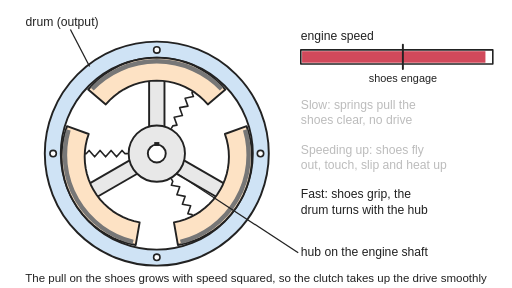
t = 0.00 s
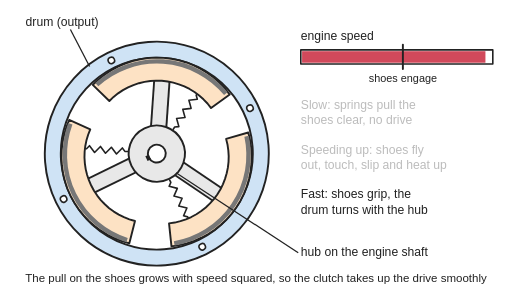
t = 0.98 s
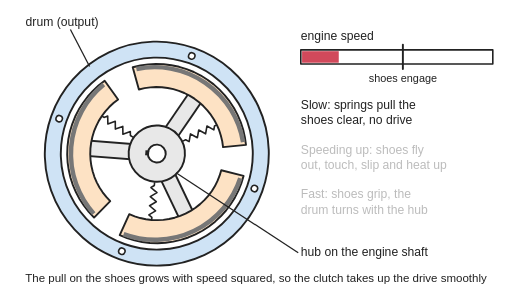
t = 2.03 s
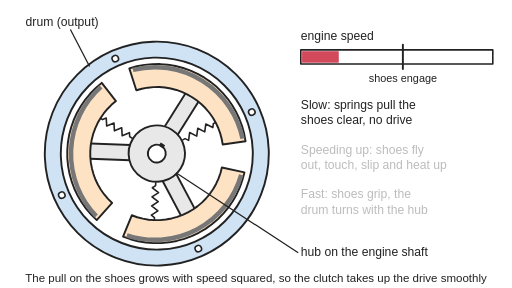
t = 2.98 s
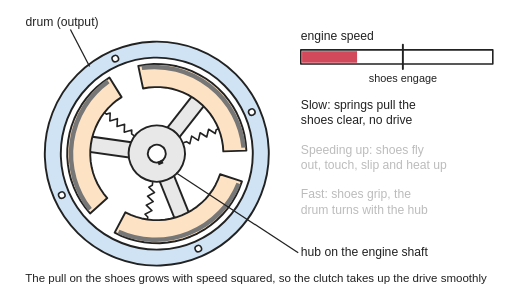
t = 3.95 s
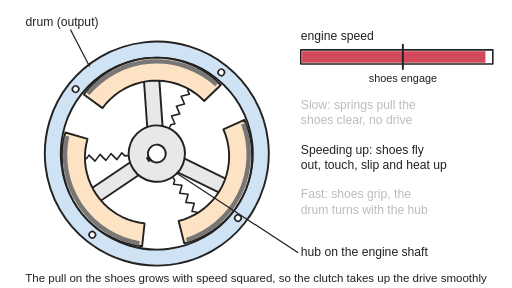
t = 5.03 s

The animated SVG that drew these frames (rendered in a browser with its animation timeline set to each time). Animation: 12 SMIL elements (animate=7,animateTransform=5); one cycle of 6.00 s, repeats indefinitely.

<svg xmlns="http://www.w3.org/2000/svg" viewBox="0 0 800 450" width="800" height="450" role="img">
<title>End-on view of a centrifugal clutch: a hub on the engine shaft carries three shoes on radial lugs, held in by springs, inside a free drum; when the hub spins fast enough the shoes are flung out against the drum, slip, then grip so the drum turns with the hub; the engine speeds up and slows down, the shoes move out and in, and the drum starts, catches up and coasts to a stop.</title>
<rect width="800" height="450" fill="#ffffff"/>
<defs>
<marker id="ah" viewBox="0 0 10 10" refX="8" refY="5" markerWidth="5" markerHeight="5" orient="auto-start-reverse"><path d="M0,0 L10,5 L0,10 z" fill="#d1495b"/></marker>
<marker id="ak" viewBox="0 0 10 10" refX="8" refY="5" markerWidth="5" markerHeight="5" orient="auto-start-reverse"><path d="M0,0 L10,5 L0,10 z" fill="#222"/></marker>
<pattern id="hatch" width="10" height="10" patternUnits="userSpaceOnUse" patternTransform="rotate(45)"><rect width="10" height="10" fill="#e8e8e8"/><line x1="0" y1="0" x2="0" y2="10" stroke="#222" stroke-width="2"/></pattern>
</defs>
<g stroke-linejoin="round" stroke-linecap="round">
<g transform="translate(245,240)">
<g><animateTransform attributeName="transform" type="rotate" dur="6.0s" repeatCount="indefinite" keyTimes="0;0.0167;0.0333;0.05;0.0667;0.0833;0.1;0.1167;0.1333;0.15;0.1667;0.1833;0.2;0.2167;0.2333;0.25;0.2667;0.2833;0.3;0.3167;0.3333;0.35;0.3667;0.3833;0.4;0.4167;0.4333;0.45;0.4667;0.4833;0.5;0.5167;0.5333;0.55;0.5667;0.5833;0.6;0.6167;0.6333;0.65;0.6667;0.6833;0.7;0.7167;0.7333;0.75;0.7667;0.7833;0.8;0.8167;0.8333;0.85;0.8667;0.8833;0.9;0.9167;0.9333;0.95;0.9667;0.9833;1" values="0;62;123.9;185.9;247.8;309.8;371.7;433.7;495.7;557.6;619.6;679;733.6;783.1;827.7;867.4;902.2;933.2;960.8;984.8;1005.4;1022.5;1036.1;1046.2;1052.9;1056.1;1056.4;1056.4;1056.4;1056.4;1056.4;1056.4;1056.4;1056.4;1056.4;1056.4;1056.4;1056.4;1056.4;1056.4;1056.4;1056.4;1056.4;1056.4;1056.4;1060.2;1071.8;1091.2;1118.3;1153.2;1195.8;1246.1;1304.2;1366.1;1428.1;1490;1552;1614;1675.9;1737.9;1799.8"/><path d="M175,0 A175,175 0 1 1 -175,0 A175,175 0 1 1 175,0 Z M150,0 A150,150 0 1 0 -150,0 A150,150 0 1 0 150,0 Z" fill="#cfe3f5" fill-rule="evenodd" stroke="#222" stroke-width="3"/><circle cx="162" cy="0" r="5" fill="#fff" stroke="#222" stroke-width="2.5"/><circle cx="0" cy="162" r="5" fill="#fff" stroke="#222" stroke-width="2.5"/><circle cx="-162" cy="0" r="5" fill="#fff" stroke="#222" stroke-width="2.5"/><circle cx="0" cy="-162" r="5" fill="#fff" stroke="#222" stroke-width="2.5"/></g>
<g><animateTransform attributeName="transform" type="rotate" dur="6.0s" repeatCount="indefinite" keyTimes="0;0.0167;0.0333;0.05;0.0667;0.0833;0.1;0.1167;0.1333;0.15;0.1667;0.1833;0.2;0.2167;0.2333;0.25;0.2667;0.2833;0.3;0.3167;0.3333;0.35;0.3667;0.3833;0.4;0.4167;0.4333;0.45;0.4667;0.4833;0.5;0.5167;0.5333;0.55;0.5667;0.5833;0.6;0.6167;0.6333;0.65;0.6667;0.6833;0.7;0.7167;0.7333;0.75;0.7667;0.7833;0.8;0.8167;0.8333;0.85;0.8667;0.8833;0.9;0.9167;0.9333;0.95;0.9667;0.9833;1" values="0;62;123.9;185.9;247.8;309.8;371.7;433.7;495.7;557.6;619.6;679;733.6;783.1;827.7;867.4;902.1;931.8;956.6;976.4;991.3;1003.7;1016.1;1028.5;1040.9;1053.3;1065.7;1078;1090.4;1102.8;1115.2;1127.6;1140;1152.4;1164.8;1177.2;1189.6;1202;1214.3;1228.8;1247.4;1270.1;1297;1327.9;1363;1402.3;1445.7;1493.2;1544.8;1600.5;1660.4;1722.4;1784.3;1846.3;1908.3;1970.2;2032.2;2094.1;2156.1;2218;2280"/>
<line x1="0" y1="0" x2="0" y2="-125" stroke="#222" stroke-width="27" stroke-linecap="butt"/><line x1="0" y1="0" x2="0" y2="-123.5" stroke="#e8e8e8" stroke-width="21" stroke-linecap="butt"/>
<polyline points="23,-39.8 25,-43.3 31.5,-44.5 27.1,-56.9 40,-59.4 35.7,-71.8 48.6,-74.2 44.2,-86.6 57.2,-89.1 55,-95.3 57,-98.7" fill="none" stroke="#222" stroke-width="2.5"><animate attributeName="points" dur="6.0s" repeatCount="indefinite" keyTimes="0;0.2487;0.2737;0.7083;0.7367;1" values="23,-39.8 25,-43.3 31.5,-44.5 27.1,-56.9 40,-59.4 35.7,-71.8 48.6,-74.2 44.2,-86.6 57.2,-89.1 55,-95.3 57,-98.7;23,-39.8 25,-43.3 31.5,-44.5 27.1,-56.9 40,-59.4 35.7,-71.8 48.6,-74.2 44.2,-86.6 57.2,-89.1 55,-95.3 57,-98.7;23,-39.8 25,-43.3 31.1,-43.9 26,-55.1 38.3,-56.3 33.2,-67.5 45.4,-68.6 40.3,-79.8 52.5,-81 50,-86.6 52,-90.1;23,-39.8 25,-43.3 31.1,-43.9 26,-55.1 38.3,-56.3 33.2,-67.5 45.4,-68.6 40.3,-79.8 52.5,-81 50,-86.6 52,-90.1;23,-39.8 25,-43.3 31.5,-44.5 27.1,-56.9 40,-59.4 35.7,-71.8 48.6,-74.2 44.2,-86.6 57.2,-89.1 55,-95.3 57,-98.7;23,-39.8 25,-43.3 31.5,-44.5 27.1,-56.9 40,-59.4 35.7,-71.8 48.6,-74.2 44.2,-86.6 57.2,-89.1 55,-95.3 57,-98.7"/></polyline>
<g transform="translate(0,0)"><g><animateTransform attributeName="transform" type="translate" dur="6.0s" repeatCount="indefinite" keyTimes="0;0.2487;0.2737;0.7083;0.7367;1" values="0 -10;0 -10;0 0;0 0;0 -10;0 -10"/><polygon points="-79.7,-66.8 -73.5,-73.5 -66.8,-79.7 -59.7,-85.2 -52,-90.1 -44,-94.3 -35.6,-97.7 -26.9,-100.5 -18.1,-102.4 -9.1,-103.6 0,-104 9.1,-103.6 18.1,-102.4 26.9,-100.5 35.6,-97.7 44,-94.3 52,-90.1 59.7,-85.2 66.8,-79.7 73.5,-73.5 79.7,-66.8 107.2,-90 99,-99 90,-107.2 80.3,-114.7 70,-121.2 59.2,-126.9 47.9,-131.6 36.2,-135.2 24.3,-137.9 12.2,-139.5 0,-140 -12.2,-139.5 -24.3,-137.9 -36.2,-135.2 -47.9,-131.6 -59.2,-126.9 -70,-121.2 -80.3,-114.7 -90,-107.2 -99,-99 -107.2,-90" fill="#fde2c4" stroke="#222" stroke-width="3"/><path d="M-101.1,-91 A140,140 0 0 1 101.1,-91" fill="none" stroke="#777" stroke-width="7" stroke-linecap="butt"/></g></g>
<line x1="0" y1="0" x2="108.3" y2="62.5" stroke="#222" stroke-width="27" stroke-linecap="butt"/><line x1="0" y1="0" x2="107" y2="61.7" stroke="#e8e8e8" stroke-width="21" stroke-linecap="butt"/>
<polyline points="23,39.8 25,43.3 22.8,49.5 35.8,51.9 31.4,64.4 44.3,66.8 40,79.2 52.9,81.6 48.5,94.1 55,95.3 57,98.7" fill="none" stroke="#222" stroke-width="2.5"><animate attributeName="points" dur="6.0s" repeatCount="indefinite" keyTimes="0;0.2487;0.2737;0.7083;0.7367;1" values="23,39.8 25,43.3 22.8,49.5 35.8,51.9 31.4,64.4 44.3,66.8 40,79.2 52.9,81.6 48.5,94.1 55,95.3 57,98.7;23,39.8 25,43.3 22.8,49.5 35.8,51.9 31.4,64.4 44.3,66.8 40,79.2 52.9,81.6 48.5,94.1 55,95.3 57,98.7;23,39.8 25,43.3 22.5,48.9 34.7,50.1 29.6,61.3 41.8,62.5 36.7,73.6 49,74.8 43.9,86 50,86.6 52,90.1;23,39.8 25,43.3 22.5,48.9 34.7,50.1 29.6,61.3 41.8,62.5 36.7,73.6 49,74.8 43.9,86 50,86.6 52,90.1;23,39.8 25,43.3 22.8,49.5 35.8,51.9 31.4,64.4 44.3,66.8 40,79.2 52.9,81.6 48.5,94.1 55,95.3 57,98.7;23,39.8 25,43.3 22.8,49.5 35.8,51.9 31.4,64.4 44.3,66.8 40,79.2 52.9,81.6 48.5,94.1 55,95.3 57,98.7"/></polyline>
<g transform="translate(0,0)"><g><animateTransform attributeName="transform" type="translate" dur="6.0s" repeatCount="indefinite" keyTimes="0;0.2487;0.2737;0.7083;0.7367;1" values="8.7 5;8.7 5;0 0;0 0;8.7 5;8.7 5"/><polygon points="97.7,-35.6 100.5,-26.9 102.4,-18.1 103.6,-9.1 104,0 103.6,9.1 102.4,18.1 100.5,26.9 97.7,35.6 94.3,44 90.1,52 85.2,59.7 79.7,66.8 73.5,73.5 66.8,79.7 59.7,85.2 52,90.1 44,94.3 35.6,97.7 26.9,100.5 18.1,102.4 24.3,137.9 36.2,135.2 47.9,131.6 59.2,126.9 70,121.2 80.3,114.7 90,107.2 99,99 107.2,90 114.7,80.3 121.2,70 126.9,59.2 131.6,47.9 135.2,36.2 137.9,24.3 139.5,12.2 140,0 139.5,-12.2 137.9,-24.3 135.2,-36.2 131.6,-47.9" fill="#fde2c4" stroke="#222" stroke-width="3"/><path d="M129.3,-42 A140,140 0 0 1 28.3,133" fill="none" stroke="#777" stroke-width="7" stroke-linecap="butt"/></g></g>
<line x1="0" y1="0" x2="-108.3" y2="62.5" stroke="#222" stroke-width="27" stroke-linecap="butt"/><line x1="0" y1="0" x2="-107" y2="61.7" stroke="#e8e8e8" stroke-width="21" stroke-linecap="butt"/>
<polyline points="-46,0 -50,0 -54.3,-5 -62.9,5 -71.4,-5 -80,5 -88.6,-5 -97.1,5 -105.7,-5 -110,0 -114,0" fill="none" stroke="#222" stroke-width="2.5"><animate attributeName="points" dur="6.0s" repeatCount="indefinite" keyTimes="0;0.2487;0.2737;0.7083;0.7367;1" values="-46,0 -50,0 -54.3,-5 -62.9,5 -71.4,-5 -80,5 -88.6,-5 -97.1,5 -105.7,-5 -110,0 -114,0;-46,0 -50,0 -54.3,-5 -62.9,5 -71.4,-5 -80,5 -88.6,-5 -97.1,5 -105.7,-5 -110,0 -114,0;-46,0 -50,0 -53.6,-5 -60.7,5 -67.9,-5 -75,5 -82.1,-5 -89.3,5 -96.4,-5 -100,0 -104,0;-46,0 -50,0 -53.6,-5 -60.7,5 -67.9,-5 -75,5 -82.1,-5 -89.3,5 -96.4,-5 -100,0 -104,0;-46,0 -50,0 -54.3,-5 -62.9,5 -71.4,-5 -80,5 -88.6,-5 -97.1,5 -105.7,-5 -110,0 -114,0;-46,0 -50,0 -54.3,-5 -62.9,5 -71.4,-5 -80,5 -88.6,-5 -97.1,5 -105.7,-5 -110,0 -114,0"/></polyline>
<g transform="translate(0,0)"><g><animateTransform attributeName="transform" type="translate" dur="6.0s" repeatCount="indefinite" keyTimes="0;0.2487;0.2737;0.7083;0.7367;1" values="-8.7 5;-8.7 5;0 0;0 0;-8.7 5;-8.7 5"/><polygon points="-18.1,102.4 -26.9,100.5 -35.6,97.7 -44,94.3 -52,90.1 -59.7,85.2 -66.8,79.7 -73.5,73.5 -79.7,66.8 -85.2,59.7 -90.1,52 -94.3,44 -97.7,35.6 -100.5,26.9 -102.4,18.1 -103.6,9.1 -104,0 -103.6,-9.1 -102.4,-18.1 -100.5,-26.9 -97.7,-35.6 -131.6,-47.9 -135.2,-36.2 -137.9,-24.3 -139.5,-12.2 -140,0 -139.5,12.2 -137.9,24.3 -135.2,36.2 -131.6,47.9 -126.9,59.2 -121.2,70 -114.7,80.3 -107.2,90 -99,99 -90,107.2 -80.3,114.7 -70,121.2 -59.2,126.9 -47.9,131.6 -36.2,135.2 -24.3,137.9" fill="#fde2c4" stroke="#222" stroke-width="3"/><path d="M-28.3,133 A140,140 0 0 1 -129.3,-42" fill="none" stroke="#777" stroke-width="7" stroke-linecap="butt"/></g></g>
<circle r="44" fill="#e8e8e8" stroke="#222" stroke-width="3"/><circle r="14" fill="#fff" stroke="#222" stroke-width="3"/><rect x="-4" y="-18" width="8" height="6" fill="#222"/>
</g>
</g>
<rect x="470" y="78" width="300" height="22" fill="#fff" stroke="#222" stroke-width="2.5"/>
<rect x="472" y="80" width="286.5" height="18" fill="#d1495b"><animate attributeName="width" dur="6.0s" repeatCount="indefinite" keyTimes="0;0.0167;0.0333;0.05;0.0667;0.0833;0.1;0.1167;0.1333;0.15;0.1667;0.1833;0.2;0.2167;0.2333;0.25;0.2667;0.2833;0.3;0.3167;0.3333;0.35;0.3667;0.3833;0.4;0.4167;0.4333;0.45;0.4667;0.4833;0.5;0.5167;0.5333;0.55;0.5667;0.5833;0.6;0.6167;0.6333;0.65;0.6667;0.6833;0.7;0.7167;0.7333;0.75;0.7667;0.7833;0.8;0.8167;0.8333;0.85;0.8667;0.8833;0.9;0.9167;0.9333;0.95;0.9667;0.9833;1" values="286.5;286.5;286.5;286.5;286.5;286.5;286.5;286.5;286.5;286.5;286.5;263.5;240.6;217.7;194.8;171.9;149;126;103.1;80.2;57.3;57.3;57.3;57.3;57.3;57.3;57.3;57.3;57.3;57.3;57.3;57.3;57.3;57.3;57.3;57.3;57.3;57.3;57.3;76.4;95.5;114.6;133.7;152.8;171.9;191;210.1;229.2;248.3;267.4;286.5;286.5;286.5;286.5;286.5;286.5;286.5;286.5;286.5;286.5;286.5"/></rect>
<line x1="629.5" y1="70" x2="629.5" y2="108" stroke="#222" stroke-width="3"/>
</g>
<g font-family="Arial, Helvetica, sans-serif" font-size="19" fill="#222">
<text x="470" y="62">engine speed</text><text x="629.5" y="128" text-anchor="middle" font-size="17">shoes engage</text>
<g opacity="1"><animate attributeName="opacity" dur="6.0s" repeatCount="indefinite" keyTimes="0;0.0167;0.0333;0.05;0.0667;0.0833;0.1;0.1167;0.1333;0.15;0.1667;0.1833;0.2;0.2167;0.2333;0.25;0.2667;0.2833;0.3;0.3167;0.3333;0.35;0.3667;0.3833;0.4;0.4167;0.4333;0.45;0.4667;0.4833;0.5;0.5167;0.5333;0.55;0.5667;0.5833;0.6;0.6167;0.6333;0.65;0.6667;0.6833;0.7;0.7167;0.7333;0.75;0.7667;0.7833;0.8;0.8167;0.8333;0.85;0.8667;0.8833;0.9;0.9167;0.9333;0.95;0.9667;0.9833;1" values="0.3;0.3;0.3;0.3;0.3;0.3;0.3;0.3;0.3;0.3;0.3;0.3;0.3;0.3;0.3;0.3;1;1;1;1;1;1;1;1;1;1;1;1;1;1;1;1;1;1;1;1;1;1;1;1;1;1;1;1;0.3;0.3;0.3;0.3;0.3;0.3;0.3;0.3;0.3;0.3;0.3;0.3;0.3;0.3;0.3;0.3;0.3" calcMode="discrete"/><text x="470" y="170">Slow: springs pull the</text><text x="470" y="194">shoes clear, no drive</text></g>
<g opacity="1"><animate attributeName="opacity" dur="6.0s" repeatCount="indefinite" keyTimes="0;0.0167;0.0333;0.05;0.0667;0.0833;0.1;0.1167;0.1333;0.15;0.1667;0.1833;0.2;0.2167;0.2333;0.25;0.2667;0.2833;0.3;0.3167;0.3333;0.35;0.3667;0.3833;0.4;0.4167;0.4333;0.45;0.4667;0.4833;0.5;0.5167;0.5333;0.55;0.5667;0.5833;0.6;0.6167;0.6333;0.65;0.6667;0.6833;0.7;0.7167;0.7333;0.75;0.7667;0.7833;0.8;0.8167;0.8333;0.85;0.8667;0.8833;0.9;0.9167;0.9333;0.95;0.9667;0.9833;1" values="0.3;0.3;0.3;0.3;0.3;0.3;0.3;0.3;0.3;0.3;0.3;0.3;0.3;0.3;0.3;0.3;0.3;0.3;0.3;0.3;0.3;0.3;0.3;0.3;0.3;0.3;0.3;0.3;0.3;0.3;0.3;0.3;0.3;0.3;0.3;0.3;0.3;0.3;0.3;0.3;0.3;0.3;0.3;0.3;1;1;1;1;1;1;1;1;0.3;0.3;0.3;0.3;0.3;0.3;0.3;0.3;0.3" calcMode="discrete"/><text x="470" y="240">Speeding up: shoes fly</text><text x="470" y="264">out, touch, slip and heat up</text></g>
<g opacity="1"><animate attributeName="opacity" dur="6.0s" repeatCount="indefinite" keyTimes="0;0.0167;0.0333;0.05;0.0667;0.0833;0.1;0.1167;0.1333;0.15;0.1667;0.1833;0.2;0.2167;0.2333;0.25;0.2667;0.2833;0.3;0.3167;0.3333;0.35;0.3667;0.3833;0.4;0.4167;0.4333;0.45;0.4667;0.4833;0.5;0.5167;0.5333;0.55;0.5667;0.5833;0.6;0.6167;0.6333;0.65;0.6667;0.6833;0.7;0.7167;0.7333;0.75;0.7667;0.7833;0.8;0.8167;0.8333;0.85;0.8667;0.8833;0.9;0.9167;0.9333;0.95;0.9667;0.9833;1" values="1;1;1;1;1;1;1;1;1;1;1;1;1;1;1;1;0.3;0.3;0.3;0.3;0.3;0.3;0.3;0.3;0.3;0.3;0.3;0.3;0.3;0.3;0.3;0.3;0.3;0.3;0.3;0.3;0.3;0.3;0.3;0.3;0.3;0.3;0.3;0.3;0.3;0.3;0.3;0.3;0.3;0.3;0.3;0.3;1;1;1;1;1;1;1;1;1" calcMode="discrete"/><text x="470" y="310">Fast: shoes grip, the</text><text x="470" y="334">drum turns with the hub</text></g>
<text x="40" y="40">drum (output)</text><line x1="110" y1="46" x2="140" y2="104" stroke="#222" stroke-width="2"/>
<text x="470" y="400">hub on the engine shaft</text><line x1="466" y1="395" x2="275" y2="270" stroke="#222" stroke-width="2"/>
<text x="400" y="440" text-anchor="middle" font-size="18">The pull on the shoes grows with speed squared, so the clutch takes up the drive smoothly</text>
</g>
</svg>
